Dataset: data (GitHub, fabricioifc/PinusClassification). Classes: not pinus, pinus.

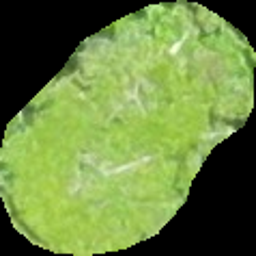
Label: not pinus

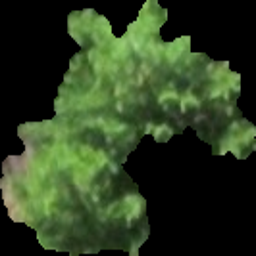
Label: pinus

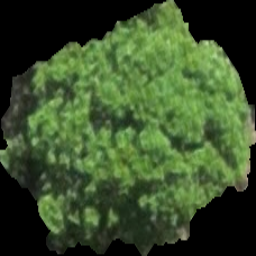
Label: not pinus

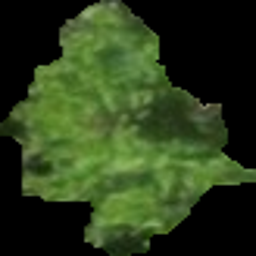
Label: pinus

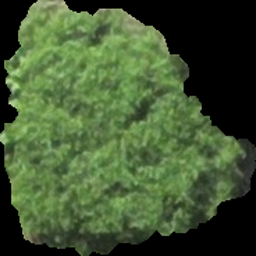
Label: not pinus

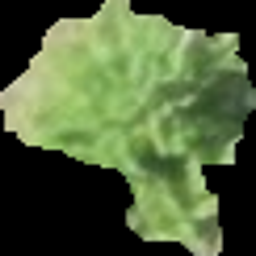
Label: pinus
